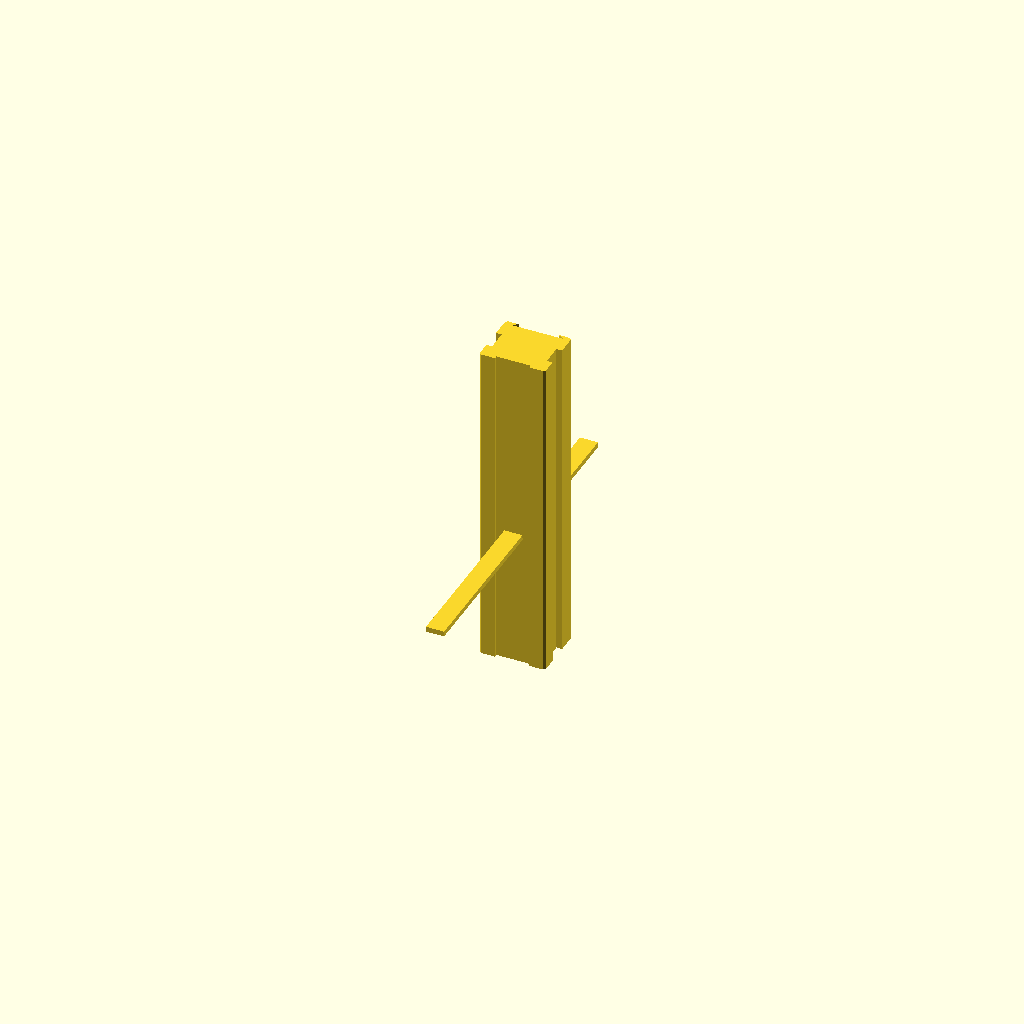
Cell 1: the model at its default parameters.
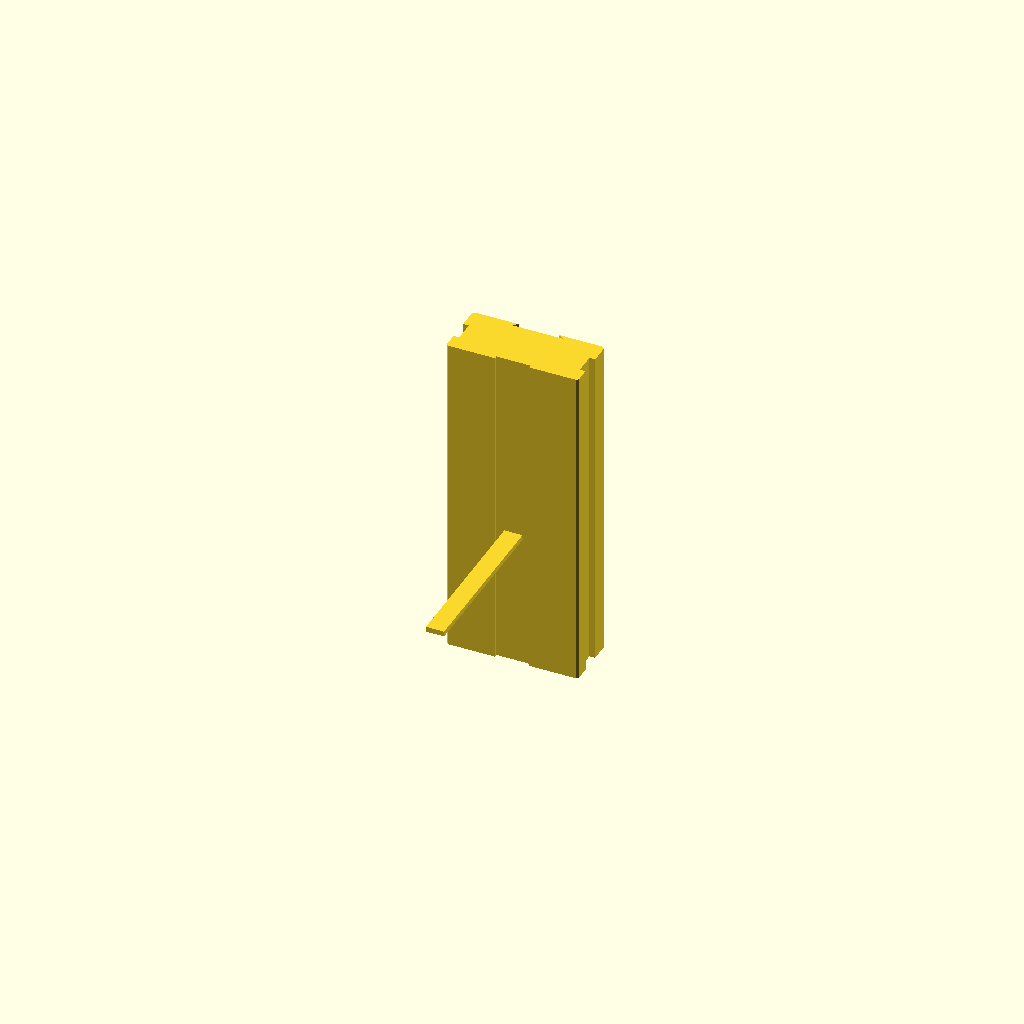
Cell 2 — width_mm set to 40, the other parameters unchanged.
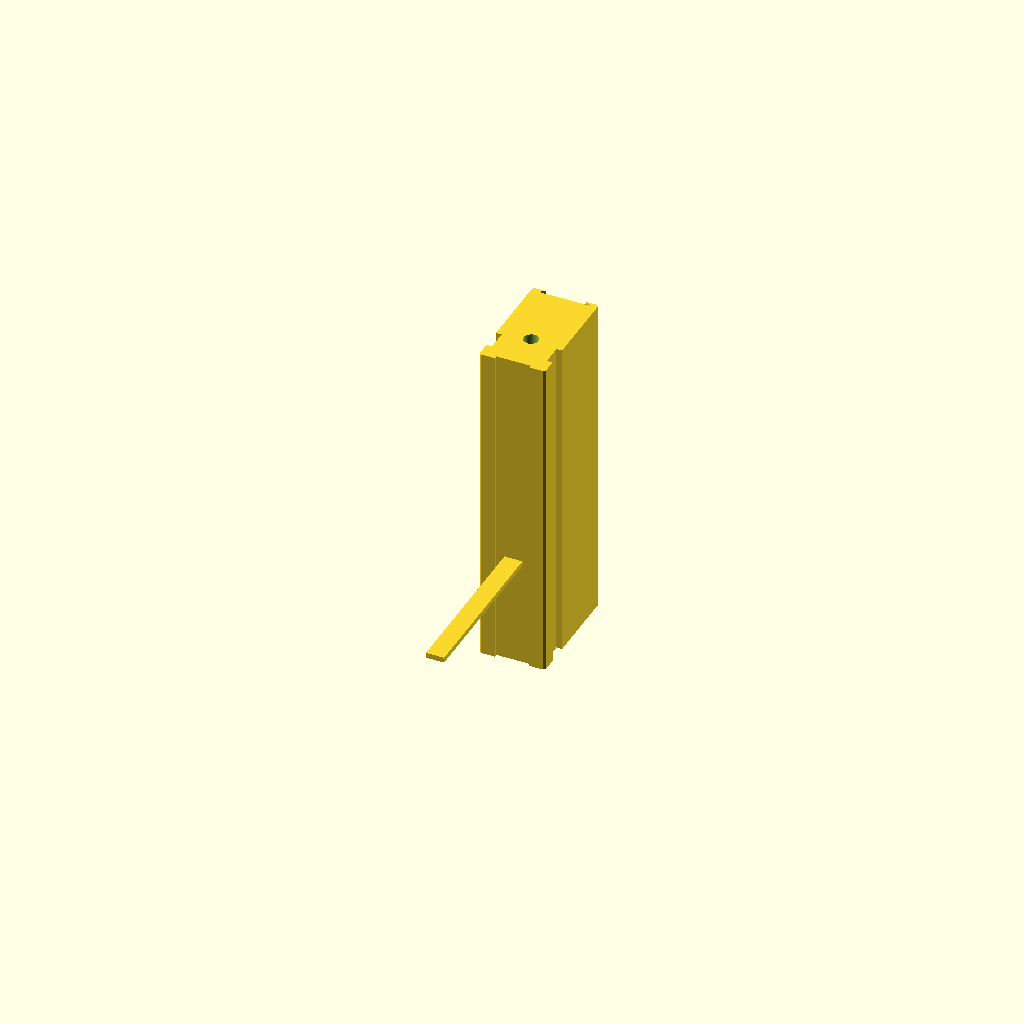
Cell 3 — height_mm set to 35, the other parameters unchanged.
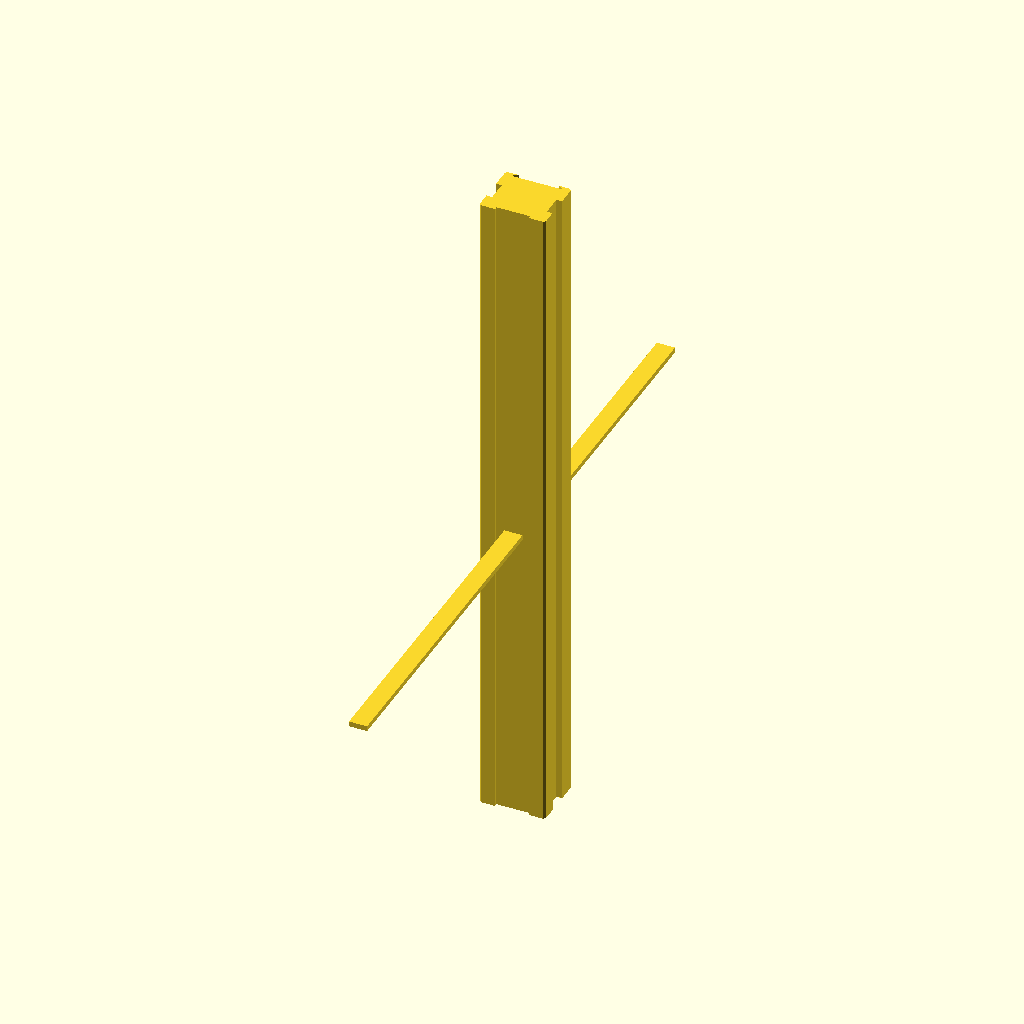
Cell 4: the same model with length_mm = 200.
All cells are drawn from one camera (rotation 55°, 0°, 25°, orthographic, colour scheme Cornfield), so only the parameter changes between them.
OpenSCAD source file results/craft/scad/rail__HGH20CA.scad:
$fn = 96;

// Target overall dimensions
width_mm  = 20.0;   // X
height_mm = 17.5;   // Z
length_mm = 100.0;  // Y

// Mounting holes (typical linear rail)
mount_hole_diameter_mm = 4.5;          // through
mount_hole_counterbore_diameter_mm = 8.0;
mount_hole_counterbore_depth_mm = 4.0;
mount_hole_pitch_mm = 25.0;
mount_hole_end_offset_mm = 12.5;
mount_hole_count = 4;

// Profile details (approximate rail features)
top_flat_w_mm = 12.0;
top_step_drop_mm = 1.2;
side_undercut_depth_mm = 1.6;
side_undercut_height_mm = 6.0;
side_undercut_z_center_mm = 8.0;

bottom_relief_depth_mm = 0.8;
bottom_relief_w_mm = 10.0;

edge_chamfer_mm = 0.6;
overlap_mm = 0.25;
hole_extra_depth_mm = 2.0;

// Structural connectivity overlap (1–2mm as required)
attach_overlap_mm = 1.2;

// Helpers
function clamp(v, lo, hi) = v < lo ? lo : (v > hi ? hi : v);

module rail_profile_2d() {
    // 2D cross-section in X-Z plane, extruded along Y
    w = width_mm;
    h = height_mm;

    ch = clamp(edge_chamfer_mm, 0, min(w,h)/4);

    top_flat_w = clamp(top_flat_w_mm, 0.1, w - 2*ch);
    top_step_drop = clamp(top_step_drop_mm, 0, h - 0.1);

    // Shoulder width at the step level
    shoulder_w = clamp(top_flat_w + 2*2.0, top_flat_w, w - 2*ch);

    // Side undercut parameters
    uc_d = clamp(side_undercut_depth_mm, 0, w/2 - 0.5);
    uc_h = clamp(side_undercut_height_mm, 0.1, h - 0.5);
    uc_zc = clamp(side_undercut_z_center_mm, uc_h/2 + 0.2, h - uc_h/2 - 0.2);

    // Bottom relief
    br_d = clamp(bottom_relief_depth_mm, 0, h/2);
    br_w = clamp(bottom_relief_w_mm, 0.1, w - 2*ch);

    // Outer polygon (simple chamfers + top step)
    outer = [
        [-w/2 + ch, 0],
        [ w/2 - ch, 0],
        [ w/2, ch],
        [ w/2, h - ch],
        [ w/2 - ch, h],

        // top step geometry
        [ w/2 - (w - top_flat_w)/2, h],                 // right edge of top flat
        [ w/2 - (w - shoulder_w)/2, h - top_step_drop],  // right shoulder at step
        [-w/2 + (w - shoulder_w)/2, h - top_step_drop],  // left shoulder at step
        [-w/2 + (w - top_flat_w)/2, h],                  // left edge of top flat

        [-w/2 + ch, h],
        [-w/2, h - ch],
        [-w/2, ch]
    ];

    difference() {
        polygon(points=outer);

        // Side undercuts (raceway-like grooves), symmetric
        for (sx = [-1, 1]) {
            translate([sx*(w/2 - uc_d/2), uc_zc])
                square([uc_d + overlap_mm, uc_h + overlap_mm], center=true);
        }

        // Bottom relief slot
        translate([0, br_d/2])
            square([br_w + overlap_mm, br_d + overlap_mm], center=true);
    }
}

module rail_body_core() {
    // Extrude along Y (length). Keep centered for easy hole placement.
    linear_extrude(height=length_mm, center=true, convexity=10)
        rail_profile_2d();
}

// Bottom rectangular feature: MUST be attached (overlap 1–2mm into rail body).
module bottom_rect_feature() {
    feat_w = clamp(bottom_relief_w_mm * 0.55, 4.0, width_mm - 2.0); // X
    feat_h = 1.6;                                                   // Z thickness
    feat_l = length_mm;                                             // Y

    // Rail body (core) spans Z: [-height_mm/2 .. +height_mm/2] because extrusion is centered.
    // Attach feature below the rail, with its top penetrating into the rail by attach_overlap_mm.
    // Feature Z extents: [z0 .. z0+feat_h], where z0 = -height_mm/2 - feat_h + attach_overlap_mm
    z0 = -height_mm/2 - feat_h + attach_overlap_mm;
    translate([0, 0, z0 + feat_h/2])
        cube([feat_w, feat_l, feat_h], center=true);
}

module rail_body() {
    // Union all solids so there are no floating/disconnected parts.
    union() {
        rail_body_core();
        bottom_rect_feature();
    }
}

module mounting_holes() {
    // Holes oriented along Z (down from top face).
    for (i = [0:mount_hole_count-1]) {
        y = -length_mm/2 + mount_hole_end_offset_mm + i*mount_hole_pitch_mm;

        // Through hole: start slightly above top, cut down past bottom
        translate([0, y, height_mm/2 + overlap_mm])
            cylinder(h=height_mm + hole_extra_depth_mm + 2*overlap_mm,
                     r=mount_hole_diameter_mm/2,
                     center=false);

        // Counterbore: starts at top surface and goes down
        translate([0, y, height_mm/2 - mount_hole_counterbore_depth_mm - overlap_mm])
            cylinder(h=mount_hole_counterbore_depth_mm + 2*overlap_mm,
                     r=mount_hole_counterbore_diameter_mm/2,
                     center=false);
    }
}

module rail() {
    difference() {
        rail_body();
        mounting_holes();
    }
}

rail();
Parameter table extracted from the source (name, type, default, range or options):
width_mm: number, default 20
height_mm: number, default 17.5
length_mm: number, default 100
mount_hole_diameter_mm: number, default 4.5
mount_hole_counterbore_diameter_mm: number, default 8
mount_hole_counterbore_depth_mm: number, default 4
mount_hole_pitch_mm: number, default 25
mount_hole_end_offset_mm: number, default 12.5
mount_hole_count: number, default 4
top_flat_w_mm: number, default 12
top_step_drop_mm: number, default 1.2
side_undercut_depth_mm: number, default 1.6
side_undercut_height_mm: number, default 6
side_undercut_z_center_mm: number, default 8
bottom_relief_depth_mm: number, default 0.8
bottom_relief_w_mm: number, default 10
edge_chamfer_mm: number, default 0.6
overlap_mm: number, default 0.25
hole_extra_depth_mm: number, default 2
attach_overlap_mm: number, default 1.2
